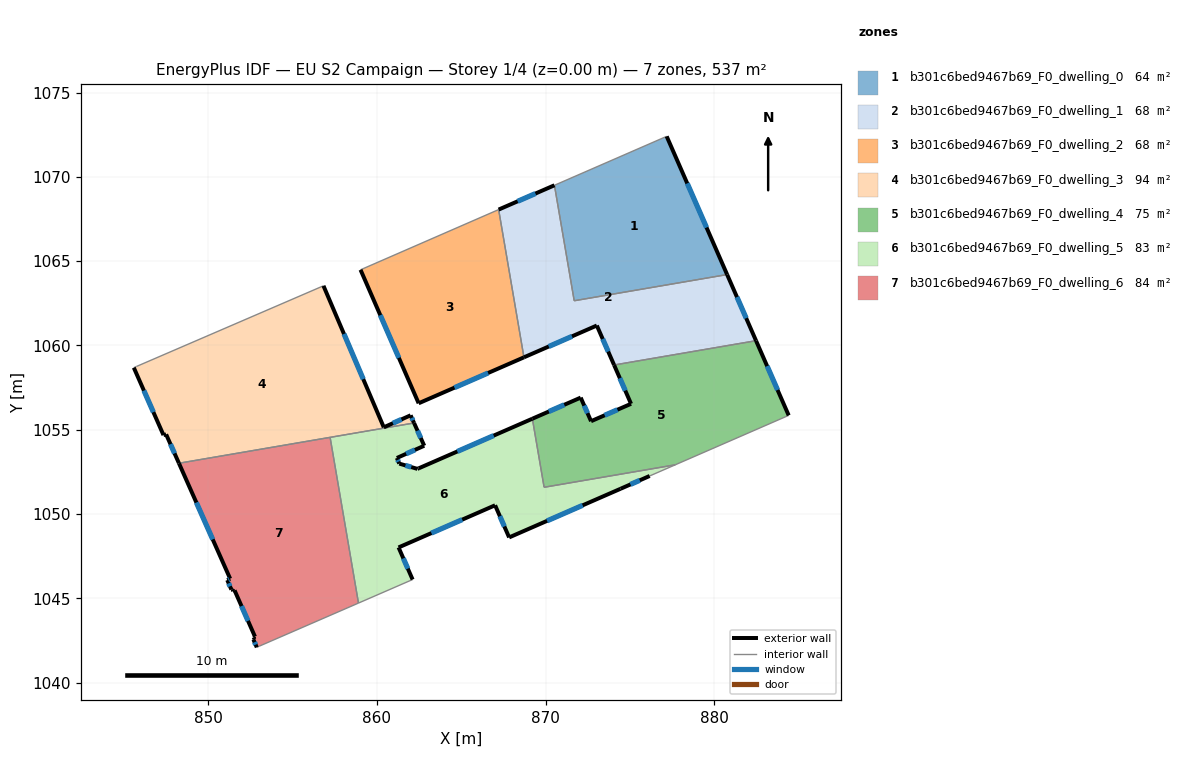
=== STOREY PLAN SPEC (per zone: floor XY polygon, exterior-wall plan segments, windows/doors) ===
zone 1: b301c6bed9467b69_F0_dwelling_0  (64.5 m²)
  floor: (877.19, 1072.40) (880.77, 1064.20) (871.70, 1062.65) (870.53, 1069.50)
  exterior wall: (880.77, 1064.20) – (877.19, 1072.40)  [8.9 m]
    window: (879.55, 1066.99) – (878.41, 1069.61)  [2.7 m²]
  interior walls: 3
zone 2: b301c6bed9467b69_F0_dwelling_1  (68.3 m²)
  floor: (880.77, 1064.20) (882.49, 1060.28) (874.07, 1058.84) (873.04, 1061.18) (868.72, 1059.29) (867.22, 1068.06) (870.53, 1069.50) (871.70, 1062.65)
  exterior wall: (882.49, 1060.28) – (880.77, 1064.20)  [4.3 m]
    window: (881.90, 1061.61) – (881.36, 1062.87)  [1.3 m²]
  exterior wall: (873.04, 1061.18) – (874.07, 1058.84)  [2.6 m]
    window: (873.39, 1060.38) – (873.72, 1059.63)  [0.8 m²]
  exterior wall: (868.72, 1059.29) – (873.04, 1061.18)  [4.7 m]
    window: (870.19, 1059.93) – (871.57, 1060.54)  [1.4 m²]
  exterior wall: (870.53, 1069.50) – (867.22, 1068.06)  [3.6 m]
    window: (869.40, 1069.01) – (868.35, 1068.55)  [1.1 m²]
  interior walls: 4
zone 3: b301c6bed9467b69_F0_dwelling_2  (68.0 m²)
  floor: (867.22, 1068.06) (868.72, 1059.29) (862.47, 1056.57) (859.03, 1064.49)
  exterior wall: (862.47, 1056.57) – (868.72, 1059.29)  [6.8 m]
    window: (864.60, 1057.49) – (866.59, 1058.36)  [2.1 m²]
  exterior wall: (859.03, 1064.49) – (862.47, 1056.57)  [8.6 m]
    window: (860.20, 1061.79) – (861.30, 1059.26)  [2.6 m²]
  interior walls: 2
zone 4: b301c6bed9467b69_F0_dwelling_3  (94.2 m²)
  floor: (856.83, 1063.54) (860.41, 1055.14) (862.00, 1055.85) (862.20, 1055.40) (848.26, 1053.01) (847.49, 1054.72) (847.34, 1054.68) (845.58, 1058.68) (845.74, 1058.75)
  exterior wall: (862.00, 1055.85) – (860.41, 1055.14)  [1.7 m]
    window: (861.46, 1055.61) – (860.95, 1055.38)  [0.5 m²]
  exterior wall: (862.20, 1055.40) – (862.00, 1055.85)  [0.5 m]
    window: (862.13, 1055.55) – (862.07, 1055.70)  [0.2 m²]
  exterior wall: (847.49, 1054.72) – (848.26, 1053.01)  [1.9 m]
    window: (847.75, 1054.14) – (848.00, 1053.59)  [0.6 m²]
  exterior wall: (847.34, 1054.68) – (847.49, 1054.72)  [0.2 m]
  exterior wall: (845.58, 1058.68) – (847.34, 1054.68)  [4.4 m]
    window: (846.18, 1057.32) – (846.74, 1056.04)  [1.3 m²]
  exterior wall: (860.41, 1055.14) – (856.83, 1063.54)  [9.1 m]
    window: (859.19, 1058.00) – (858.05, 1060.68)  [2.8 m²]
  interior walls: 4
zone 5: b301c6bed9467b69_F0_dwelling_4  (74.9 m²)
  floor: (882.49, 1060.28) (884.42, 1055.85) (877.69, 1052.92) (869.92, 1051.58) (869.22, 1055.65) (872.09, 1056.90) (872.70, 1055.50) (875.07, 1056.54) (874.07, 1058.84)
  exterior wall: (874.07, 1058.84) – (875.07, 1056.54)  [2.5 m]
    window: (874.41, 1058.05) – (874.73, 1057.32)  [0.8 m²]
  exterior wall: (884.42, 1055.85) – (882.49, 1060.28)  [4.8 m]
    window: (883.76, 1057.36) – (883.15, 1058.77)  [1.5 m²]
  exterior wall: (872.09, 1056.90) – (869.22, 1055.65)  [3.1 m]
    window: (871.11, 1056.48) – (870.20, 1056.08)  [1.0 m²]
  exterior wall: (872.70, 1055.50) – (872.09, 1056.90)  [1.5 m]
    window: (872.49, 1055.98) – (872.30, 1056.43)  [0.5 m²]
  exterior wall: (875.07, 1056.54) – (872.70, 1055.50)  [2.6 m]
    window: (874.27, 1056.18) – (873.51, 1055.85)  [0.8 m²]
  interior walls: 4
zone 6: b301c6bed9467b69_F0_dwelling_5  (83.5 m²)
  floor: (877.69, 1052.92) (876.18, 1052.25) (874.45, 1051.50) (867.84, 1048.61) (867.01, 1050.52) (861.28, 1048.02) (862.12, 1046.11) (858.91, 1044.71) (857.22, 1054.54) (862.20, 1055.40) (862.81, 1054.05) (861.18, 1053.32) (861.32, 1052.99) (862.40, 1052.67) (862.47, 1052.71) (869.22, 1055.65) (869.92, 1051.58)
  exterior wall: (862.47, 1052.71) – (862.40, 1052.67)  [0.1 m]
  exterior wall: (869.22, 1055.65) – (862.47, 1052.71)  [7.4 m]
    window: (866.92, 1054.65) – (864.77, 1053.71)  [2.3 m²]
  exterior wall: (874.45, 1051.50) – (876.18, 1052.25)  [1.9 m]
    window: (875.04, 1051.75) – (875.59, 1052.00)  [0.6 m²]
  exterior wall: (867.84, 1048.61) – (874.45, 1051.50)  [7.2 m]
    window: (870.09, 1049.59) – (872.20, 1050.51)  [2.2 m²]
  exterior wall: (867.01, 1050.52) – (867.84, 1048.61)  [2.1 m]
    window: (867.29, 1049.87) – (867.56, 1049.26)  [0.6 m²]
  exterior wall: (861.28, 1048.02) – (867.01, 1050.52)  [6.2 m]
    window: (863.23, 1048.87) – (865.06, 1049.67)  [1.9 m²]
  exterior wall: (862.12, 1046.11) – (861.28, 1048.02)  [2.1 m]
    window: (861.83, 1046.76) – (861.57, 1047.37)  [0.6 m²]
  exterior wall: (862.81, 1054.05) – (862.20, 1055.40)  [1.5 m]
    window: (862.60, 1054.51) – (862.41, 1054.94)  [0.5 m²]
  exterior wall: (861.18, 1053.32) – (862.81, 1054.05)  [1.8 m]
    window: (861.73, 1053.57) – (862.25, 1053.80)  [0.5 m²]
  exterior wall: (861.32, 1052.99) – (861.18, 1053.32)  [0.4 m]
    window: (861.28, 1053.10) – (861.23, 1053.21)  [0.1 m²]
  exterior wall: (862.40, 1052.67) – (861.32, 1052.99)  [1.1 m]
    window: (862.04, 1052.78) – (861.69, 1052.88)  [0.3 m²]
  interior walls: 6
zone 7: b301c6bed9467b69_F0_dwelling_6  (83.5 m²)
  floor: (857.22, 1054.54) (858.91, 1044.71) (853.03, 1042.16) (852.87, 1042.09) (852.67, 1042.55) (852.72, 1042.58) (852.69, 1042.67) (852.77, 1042.72) (851.56, 1045.47) (851.47, 1045.44) (851.44, 1045.51) (851.36, 1045.51) (851.12, 1046.08) (851.29, 1046.16) (848.26, 1053.01)
  exterior wall: (852.67, 1042.55) – (852.87, 1042.09)  [0.5 m]
    window: (852.74, 1042.39) – (852.80, 1042.25)  [0.2 m²]
  exterior wall: (852.72, 1042.58) – (852.67, 1042.55)  [0.1 m]
  exterior wall: (852.69, 1042.67) – (852.72, 1042.58)  [0.1 m]
  exterior wall: (852.77, 1042.72) – (852.69, 1042.67)  [0.1 m]
  exterior wall: (851.56, 1045.47) – (852.77, 1042.72)  [3.0 m]
    window: (851.97, 1044.54) – (852.35, 1043.66)  [0.9 m²]
  exterior wall: (851.47, 1045.44) – (851.56, 1045.47)  [0.1 m]
  exterior wall: (851.44, 1045.51) – (851.47, 1045.44)  [0.1 m]
  exterior wall: (851.36, 1045.51) – (851.44, 1045.51)  [0.1 m]
  exterior wall: (851.12, 1046.08) – (851.36, 1045.51)  [0.6 m]
    window: (851.20, 1045.89) – (851.28, 1045.71)  [0.2 m²]
  exterior wall: (851.29, 1046.16) – (851.12, 1046.08)  [0.2 m]
    window: (851.23, 1046.13) – (851.18, 1046.11)  [0.1 m²]
  exterior wall: (848.26, 1053.01) – (851.29, 1046.16)  [7.5 m]
    window: (849.29, 1050.68) – (850.26, 1048.49)  [2.3 m²]
  interior walls: 4

=== DERIVED (storey summary) ===
Building: EU S2 Campaign
Storey: 1 of 4  (floor level z = 0.00 m)
Storey gross floor area: 536.9 m²
Zones on this storey: 7
  - b301c6bed9467b69_F0_dwelling_0: floor 64.5 m²; exterior wall 8.9 m (26.8 m²); 1 window(s) 2.7 m²; WWR 10.2%
  - b301c6bed9467b69_F0_dwelling_1: floor 68.3 m²; exterior wall 15.2 m (45.5 m²); 4 window(s) 4.6 m²; WWR 10.2%
  - b301c6bed9467b69_F0_dwelling_2: floor 68.0 m²; exterior wall 15.5 m (46.4 m²); 2 window(s) 4.7 m²; WWR 10.2%
  - b301c6bed9467b69_F0_dwelling_3: floor 94.2 m²; exterior wall 17.8 m (53.3 m²); 5 window(s) 5.4 m²; WWR 10.1%
  - b301c6bed9467b69_F0_dwelling_4: floor 74.9 m²; exterior wall 14.6 m (43.8 m²); 5 window(s) 4.5 m²; WWR 10.2%
  - b301c6bed9467b69_F0_dwelling_5: floor 83.5 m²; exterior wall 31.7 m (95.1 m²); 10 window(s) 9.7 m²; WWR 10.2%
  - b301c6bed9467b69_F0_dwelling_6: floor 83.5 m²; exterior wall 12.3 m (36.9 m²); 5 window(s) 3.6 m²; WWR 9.8%
Zone adjacency (shared interzone walls):
  - b301c6bed9467b69_F0_dwelling_0 ↔ b301c6bed9467b69_F0_dwelling_1
  - b301c6bed9467b69_F0_dwelling_1 ↔ b301c6bed9467b69_F0_dwelling_2
  - b301c6bed9467b69_F0_dwelling_1 ↔ b301c6bed9467b69_F0_dwelling_4
  - b301c6bed9467b69_F0_dwelling_3 ↔ b301c6bed9467b69_F0_dwelling_5
  - b301c6bed9467b69_F0_dwelling_3 ↔ b301c6bed9467b69_F0_dwelling_6
  - b301c6bed9467b69_F0_dwelling_4 ↔ b301c6bed9467b69_F0_dwelling_5
  - b301c6bed9467b69_F0_dwelling_5 ↔ b301c6bed9467b69_F0_dwelling_6